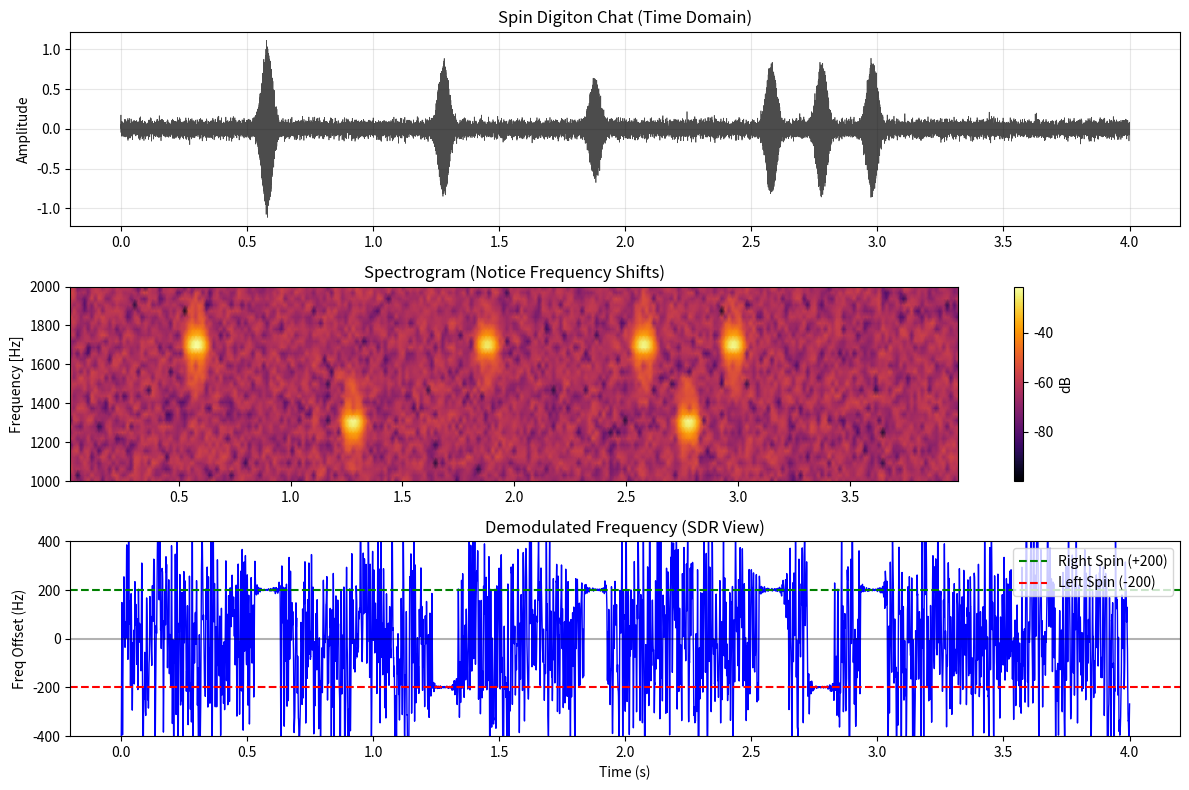

Python code for this plot:
import numpy as np
import matplotlib.pyplot as plt
from scipy import signal
from scipy.io import wavfile
import os

# Ensure data directory exists
os.makedirs('data', exist_ok=True)

SAMPLE_RATE = 8000
CENTER_FREQ = 1500
SPIN_OFFSET = 200 # +/- 200Hz shift

class SpinDigitonModem:
    def __init__(self, fs=SAMPLE_RATE):
        self.fs = fs
        
    def generate_pulse(self, spin='right', sigma=0.01):
        """
        Generate a single Gaussian pulse with Frequency Offset (SDR Spin).
        Right Spin (+200Hz) -> 1700Hz
        Left Spin (-200Hz) -> 1300Hz
        """
        # 6 sigma duration for 99.7% energy
        t = np.linspace(-4*sigma, 4*sigma, int(8*sigma*self.fs))
        envelope = np.exp(-t**2 / (2 * sigma**2))
        
        freq = CENTER_FREQ + SPIN_OFFSET if spin == 'right' else CENTER_FREQ - SPIN_OFFSET
        
        # Smooth phase transition? For single pulse, phase 0 is fine.
        return envelope * np.cos(2 * np.pi * freq * t)

    def sdr_downconvert(self, real_signal):
        """Downconvert to Baseband I/Q at CENTER_FREQ"""
        t = np.arange(len(real_signal)) / self.fs
        lo = np.exp(-1j * 2 * np.pi * CENTER_FREQ * t)
        mixed = real_signal * lo
        # Low pass filter to remove double frequency component
        sos = signal.butter(4, 500, 'low', fs=self.fs, output='sos')
        return signal.sosfilt(sos, mixed)
        
    def detect_spin(self, iq_chunk):
        """
        Analyze I/Q chunk to determine spin direction.
        Returns: 'right', 'left', or None
        """
        # Amplitude threshold
        if np.max(np.abs(iq_chunk)) < 0.01:
            return None, 0
            
        # Weighted Average Frequency
        amp = np.abs(iq_chunk)
        phase = np.unwrap(np.angle(iq_chunk))
        inst_freq = np.diff(phase) / (2 * np.pi * (1/self.fs))
        
        # Weight frequency by amplitude squared (energy)
        # We need to align amp with inst_freq (which is 1 sample shorter)
        weights = amp[1:] ** 2
        if np.sum(weights) == 0:
            return None, 0
            
        avg_freq = np.average(inst_freq, weights=weights)
        
        if avg_freq > 50: # Threshold for +200Hz
            return 'right', avg_freq
        elif avg_freq < -50: # Threshold for -200Hz
            return 'left', avg_freq
        else:
            return 'ambiguous', avg_freq

def simulate_spin_chat():
    print("--- SPIN DIGITON MODEM SIMULATION ---")
    print(f"Center Freq: {CENTER_FREQ}Hz | Spin Offset: +/-{SPIN_OFFSET}Hz")
    
    modem = SpinDigitonModem(SAMPLE_RATE)
    
    # Timeline
    duration = 4.0
    t = np.linspace(0, duration, int(duration * SAMPLE_RATE))
    tx_signal = np.zeros_like(t)
    
    # Helper to place pulses
    def add_pulse(time_s, spin, amp=1.0):
        pulse = modem.generate_pulse(spin, sigma=0.02) # 20ms width
        start_idx = int(time_s * SAMPLE_RATE)
        end_idx = start_idx + len(pulse)
        if end_idx < len(tx_signal):
            tx_signal[start_idx:end_idx] += pulse * amp
        return start_idx, end_idx

    events = []

    # --- CHAT SEQUENCE ---
    
    # 1. Master sends CQ (Right Spin)
    print("[0.5s] MASTER: CQ (Right Spin)")
    s, e = add_pulse(0.5, 'right')
    events.append((s, e, 'MASTER (CQ)'))
    
    # 2. Alice Responds (Left Spin)
    print("[1.2s] ALICE: ACK (Left Spin)")
    s, e = add_pulse(1.2, 'left', 0.8)
    events.append((s, e, 'ALICE (ACK)'))
    
    # 3. Bob Joins (Right Spin)
    print("[1.8s] BOB: JOIN (Right Spin)")
    s, e = add_pulse(1.8, 'right', 0.6)
    events.append((s, e, 'BOB (JOIN)'))
    
    # 4. Alice sends Data "101" (Right, Left, Right)
    print("[2.5s] ALICE: DATA '1' (Right)")
    s, e = add_pulse(2.5, 'right', 0.8)
    events.append((s, e, 'ALICE (1)'))
    
    print("[2.7s] ALICE: DATA '0' (Left)")
    s, e = add_pulse(2.7, 'left', 0.8)
    events.append((s, e, 'ALICE (0)'))
    
    print("[2.9s] ALICE: DATA '1' (Right)")
    s, e = add_pulse(2.9, 'right', 0.8)
    events.append((s, e, 'ALICE (1)'))

    # --- NOISE & DECODING ---
    print("\nAdding Noise and Decoding...")
    noise_level = 0.05
    rx_signal = tx_signal + np.random.normal(0, noise_level, len(tx_signal))
    
    # Downconvert entire signal for visualization/decoding
    rx_iq = modem.sdr_downconvert(rx_signal)
    
    # Decode events
    print("\n--- DECODING RESULTS ---")
    for start, end, label in events:
        # Look at the chunk where we know the pulse is (perfect sync for demo)
        # In real life we'd use an energy detector trigger
        chunk = rx_iq[start:end]
        spin, freq = modem.detect_spin(chunk)
        print(f"Event: {label:<15} | Freq: {freq:>6.1f}Hz | Detected: {spin.upper() if spin else 'NONE'}")

    # --- SAVE WAV ---
    # Normalize for WAV
    wav_data = rx_signal / np.max(np.abs(rx_signal))
    wavfile.write('data/01_spin_digiton_modem.wav', SAMPLE_RATE, (wav_data * 32767).astype(np.int16))
    print("\nSaved audio to data/01_spin_digiton_modem.wav")

    # --- VISUALIZATION ---
    plt.figure(figsize=(12, 8))
    
    # 1. Time Domain
    plt.subplot(3, 1, 1)
    plt.plot(t, rx_signal, 'k', alpha=0.7, linewidth=0.5)
    plt.title("Spin Digiton Chat (Time Domain)")
    plt.ylabel("Amplitude")
    plt.grid(True, alpha=0.3)
    
    # 2. Spectrogram
    plt.subplot(3, 1, 2)
    f, t_spec, Sxx = signal.spectrogram(rx_signal, SAMPLE_RATE, nperseg=256, noverlap=128)
    plt.pcolormesh(t_spec, f, 10 * np.log10(Sxx + 1e-10), shading='gouraud', cmap='inferno')
    plt.ylabel('Frequency [Hz]')
    plt.ylim(1000, 2000) # Zoom in on 1500Hz +/- 500
    plt.title("Spectrogram (Notice Frequency Shifts)")
    plt.colorbar(label='dB')
    
    # 3. Instantaneous Frequency (Demodulated)
    plt.subplot(3, 1, 3)
    # Calculate freq over time for the whole signal
    # Need to smooth it or it's too noisy
    inst_phase = np.unwrap(np.angle(rx_iq))
    inst_freq = np.diff(inst_phase) / (2 * np.pi * (1/SAMPLE_RATE))
    # Filter freq for plot
    b, a = signal.butter(2, 0.05)
    freq_smooth = signal.filtfilt(b, a, inst_freq)
    
    t_freq = t[1:]
    plt.plot(t_freq, freq_smooth, 'b', linewidth=1)
    plt.axhline(SPIN_OFFSET, color='g', linestyle='--', label='Right Spin (+200)')
    plt.axhline(-SPIN_OFFSET, color='r', linestyle='--', label='Left Spin (-200)')
    plt.axhline(0, color='k', alpha=0.3)
    plt.ylim(-400, 400)
    plt.ylabel("Freq Offset (Hz)")
    plt.xlabel("Time (s)")
    plt.legend(loc='upper right')
    plt.title("Demodulated Frequency (SDR View)")
    
    plt.tight_layout()
    plt.savefig('data/spin_digiton_chat.png')
    print("Saved plot to data/spin_digiton_chat.png")

if __name__ == "__main__":
    simulate_spin_chat()
